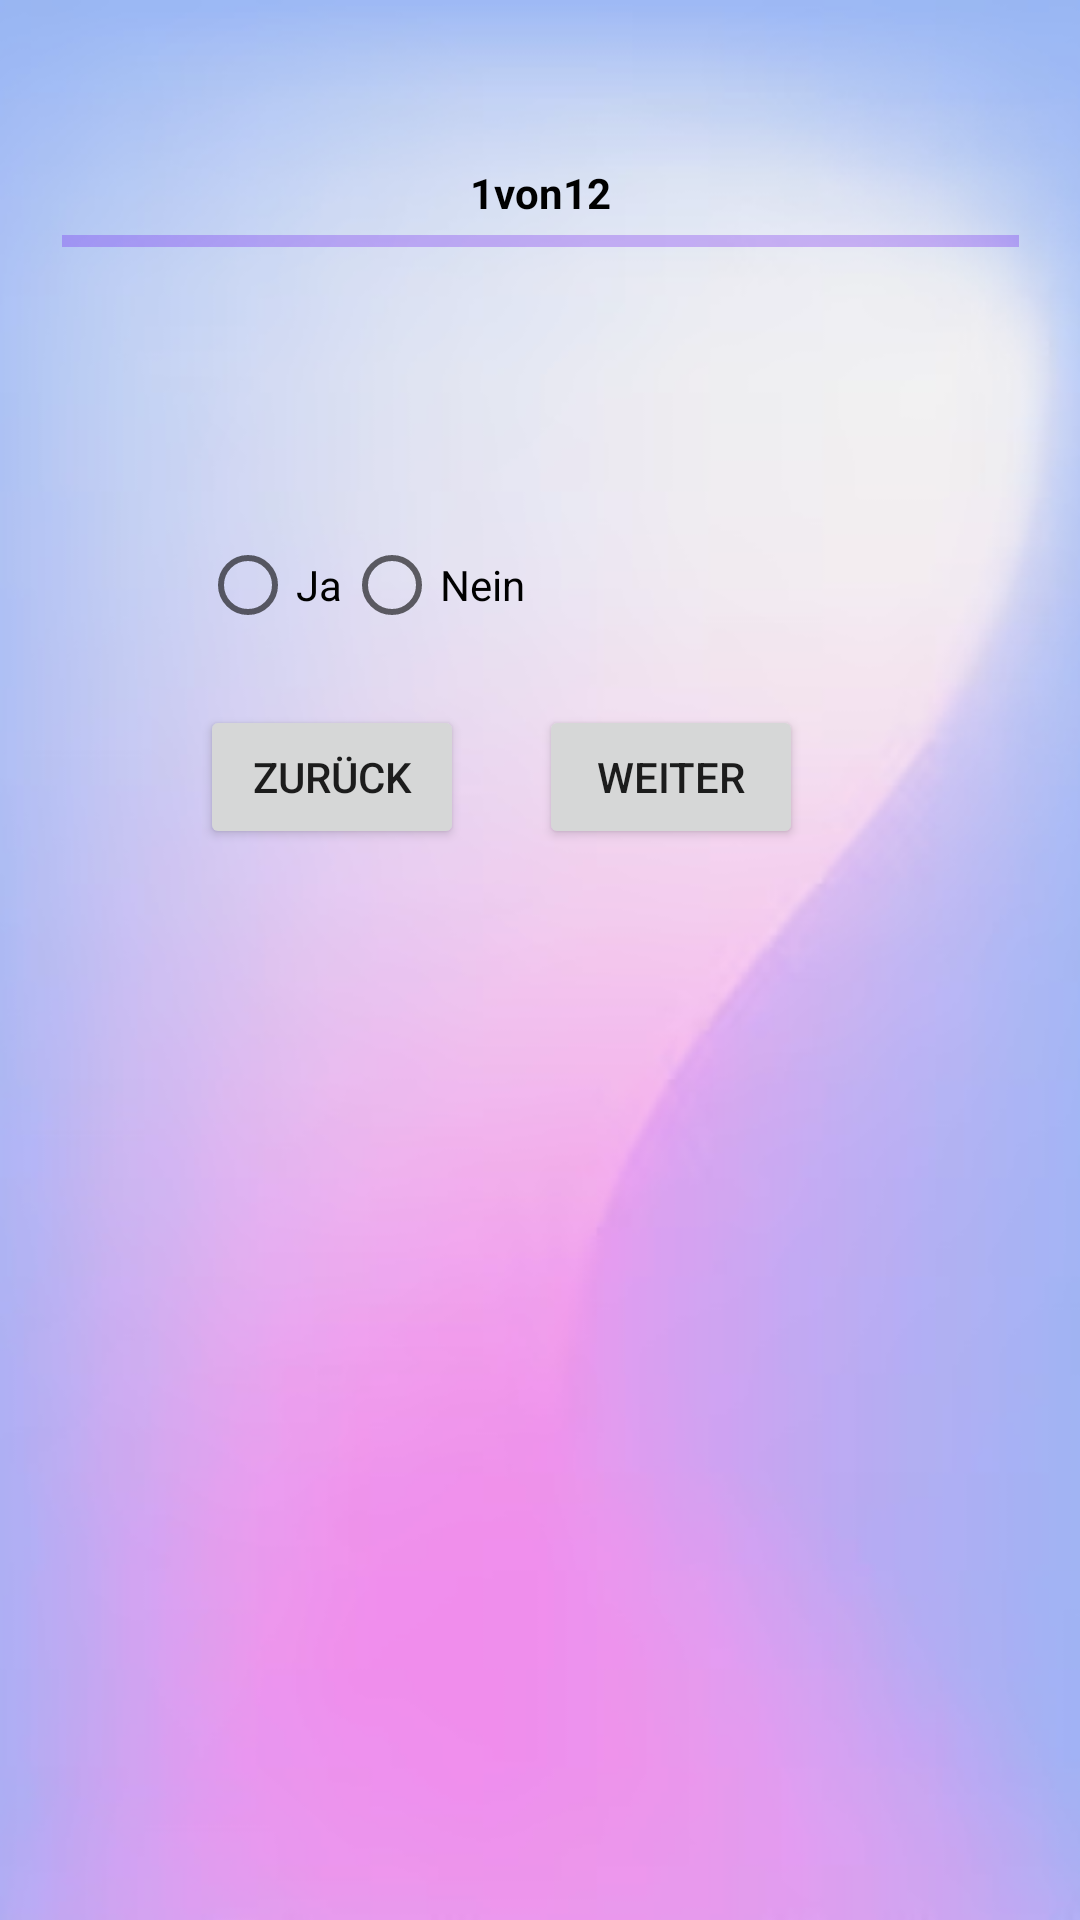

Android layout source for this screen:
<!-- AndroidManifest.xml: application theme Theme.SupervisorEvaluation -->
<!-- res/layout/fragment_evaluation_survey.xml -->
<?xml version="1.0" encoding="utf-8"?>
<androidx.constraintlayout.widget.ConstraintLayout xmlns:android="http://schemas.android.com/apk/res/android"
    xmlns:app="http://schemas.android.com/apk/res-auto"
    xmlns:tools="http://schemas.android.com/tools"
    android:layout_width="match_parent"
    android:layout_height="match_parent"
    android:background="@drawable/background_abstract">


    <LinearLayout
        android:layout_width="wrap_content"
        android:layout_height="wrap_content"
        app:layout_constraintBottom_toTopOf="@+id/progressBar"
        app:layout_constraintEnd_toEndOf="parent"
        app:layout_constraintStart_toStartOf="parent"
        app:layout_constraintTop_toTopOf="parent"
        tools:ignore="MissingConstraints"
        android:layout_marginBottom="-50dp">

        <TextView
            android:id="@+id/start"
            android:layout_width="wrap_content"
            android:layout_height="wrap_content"
            android:textColor="@color/black"
            android:textStyle="bold"
            android:text="@string/_1" />

        <TextView
            android:layout_width="wrap_content"
            android:layout_height="wrap_content"
            android:textColor="@color/black"
            android:textStyle="bold"
            android:text="@string/von" />

        <TextView
            android:id="@+id/end"
            android:layout_width="wrap_content"
            android:layout_height="wrap_content"
            android:textColor="@color/black"
            android:textStyle="bold"
            android:text="@string/_12" />

    </LinearLayout>

    <com.google.android.material.progressindicator.LinearProgressIndicator
        android:id="@+id/progressBar"
        android:layout_width="319dp"
        android:layout_height="45dp"
        app:layout_constraintBottom_toTopOf="@+id/whiteBackgroundContainer"
        app:layout_constraintEnd_toEndOf="parent"
        app:layout_constraintStart_toStartOf="parent"
        app:layout_constraintTop_toTopOf="parent"
        android:backgroundTint="@color/black"
        android:background="@drawable/viewcontainer"
        android:layout_marginBottom="-70dp"
        tools:ignore="MissingConstraints" />

    <FrameLayout
        android:id="@+id/whiteBackgroundContainer"
        android:layout_width="319dp"
        android:layout_height="539dp"
        android:background="@drawable/viewcontainer"
        app:layout_constraintBottom_toBottomOf="parent"
        app:layout_constraintEnd_toEndOf="parent"
        app:layout_constraintStart_toStartOf="parent"
        app:layout_constraintTop_toTopOf="parent"
        android:layout_marginTop="80dp"
        tools:ignore="MissingConstraints">

        <ScrollView
            android:layout_width="match_parent"
            android:layout_height="match_parent">



        <LinearLayout
            android:id="@+id/containerLayout"
            android:layout_width="match_parent"
            android:layout_height="match_parent"
            android:layout_marginStart="30dp"
            android:layout_marginEnd="30dp"
            android:orientation="vertical"
            android:padding="16dp">

            
            <TextView
                android:id="@+id/topicTitleTextView"
                android:layout_width="wrap_content"
                android:layout_height="wrap_content"
                android:layout_marginBottom="8dp"
                android:textColor="@color/grey"
                android:textStyle="normal"
                />

            
            <TextView
                android:id="@+id/questionTextView"
                android:layout_width="match_parent"
                android:layout_height="wrap_content"
                android:layout_marginBottom="8dp"
                android:textColor="@color/black"
                android:textStyle="bold"
                android:textSize="22dp"/>

            
            <RadioGroup
                android:id="@+id/radioGroup"
                android:layout_width="match_parent"
                android:layout_height="wrap_content"
                android:orientation="horizontal">

                <RadioButton
                    android:id="@+id/radioButtonYes"
                    android:layout_width="wrap_content"
                    android:layout_height="wrap_content"
                    android:checked="false"
                    android:text="@string/ja"
                    android:textColor="@color/black" />

                <RadioButton
                    android:id="@+id/radioButtonNo"
                    android:layout_width="wrap_content"
                    android:layout_height="wrap_content"
                    android:checked="false"
                    android:text="@string/nein"
                    android:textColor="@color/black" />

            </RadioGroup>

            
            <EditText
                android:id="@+id/reasonEditText"
                android:layout_width="match_parent"
                android:layout_height="wrap_content"
                android:hint="@string/reason"
                android:textColor="@color/black"
                android:textColorHint="@color/black"
                android:visibility="gone" />

            <LinearLayout
                android:layout_width="wrap_content"
                android:layout_height="wrap_content">
            <Button
                android:id="@+id/backButton"
                android:layout_width="wrap_content"
                android:layout_height="wrap_content"
                android:layout_marginTop="16dp"
                android:layout_marginEnd="25dp"
                android:text="@string/zurück" />

            
            <Button
                android:id="@+id/proceedButton"
                android:layout_width="wrap_content"
                android:layout_height="wrap_content"
                android:layout_marginTop="16dp"
                android:text="@string/weiter" />
            </LinearLayout>

        </LinearLayout>
        </ScrollView>
    </FrameLayout>

</androidx.constraintlayout.widget.ConstraintLayout>
<!-- resources referenced by this layout -->
<resources>
  <color name="black">#FF000000</color>
  <color name="grey">#b5b1ab</color>
  <!-- drawable background_abstract: png bitmap (drawable, 92983 bytes) -->
  <string name="_1">1 </string>
  <string name="_12"> 12</string>
  <string name="ja">Ja</string>
  <string name="nein">Nein</string>
  <string name="reason">Begründen Sie es (*)</string>
  <string name="von"> von </string>
  <string name="weiter">Weiter</string>
  <style name="Theme.SupervisorEvaluation" parent="Theme.MaterialComponents.DayNight.NoActionBar">
          
          <item name="colorPrimary">@color/purple_500</item>
          <item name="colorPrimaryVariant">@color/purple_700</item>
          <item name="colorOnPrimary">@color/white</item>
          
          <item name="colorSecondary">@color/teal_200</item>
          <item name="colorSecondaryVariant">@color/teal_700</item>
          <item name="colorOnSecondary">@color/black</item>
          
          <item name="android:statusBarColor">?attr/colorPrimaryVariant</item>
          
      </style>
  <color name="purple_500">#FF6200EE</color>
  <color name="purple_700">#FF3700B3</color>
  <color name="white">#FFFFFFFF</color>
  <color name="teal_200">#FF03DAC5</color>
  <color name="teal_700">#FF018786</color>
</resources>
